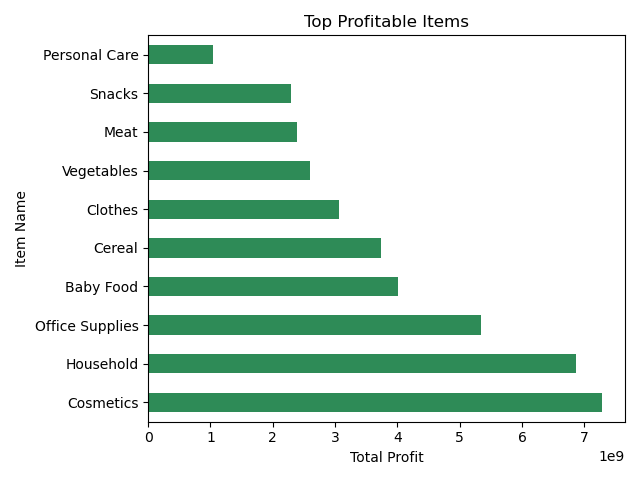

The data file committed next to this chart (first rows):
Item Type, Total Profit
Cosmetics, 7289406556
Household, 6870966095
Office Supplies, 5339532912
Baby Food, 4017647893
Cereal, 3743318891
Clothes, 3067841434
Vegetables, 2604417797
Meat, 2387834992
Snacks, 2299287933
Personal Care, 1040435216
